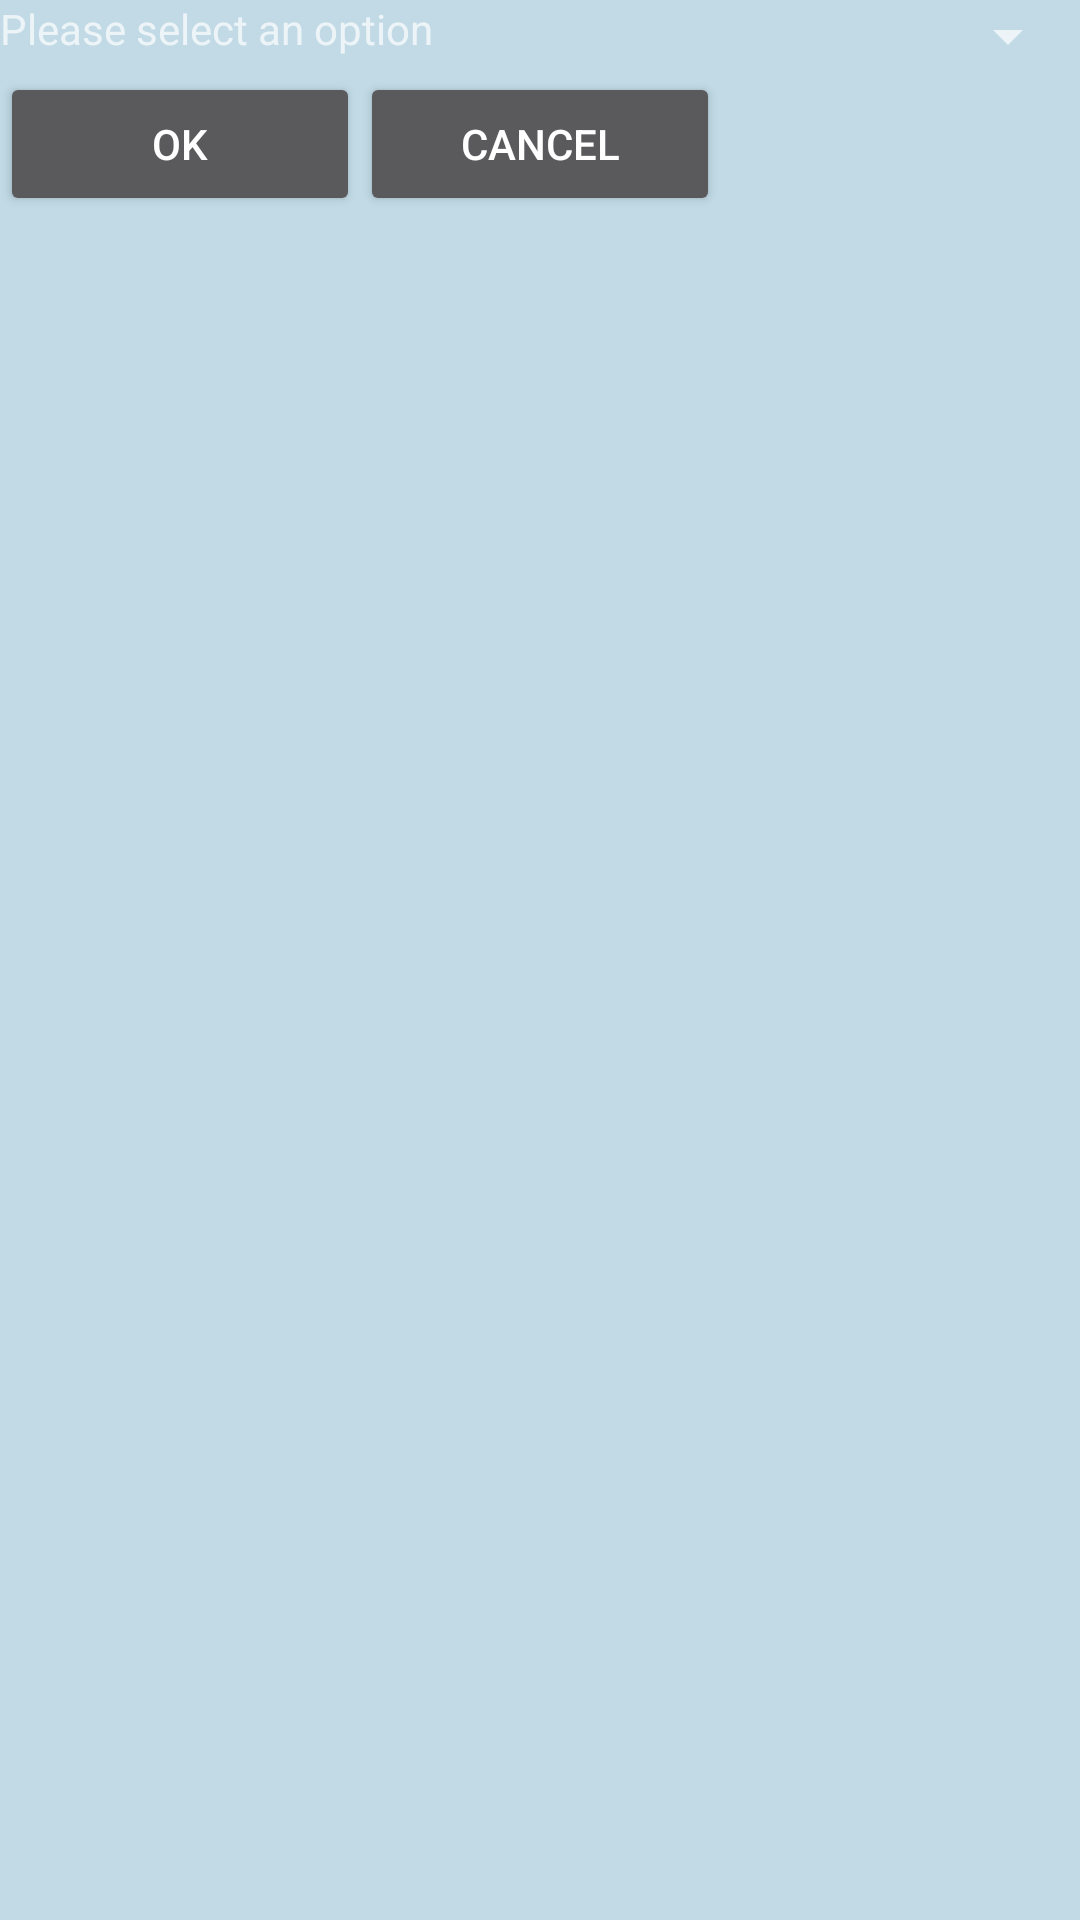

This screen was rendered from an Android layout file. Write that file and the resources it references.
<!-- AndroidManifest.xml: application theme AppTheme -->
<!-- res/layout/fragment_spinner_dialog.xml -->
<?xml version="1.0" encoding="utf-8"?>
<RelativeLayout xmlns:android="http://schemas.android.com/apk/res/android"
    android:layout_width="wrap_content"
    android:layout_height="wrap_content" >

    <TextView
        android:id="@+id/dialog_label"
        android:layout_width="fill_parent"
        android:layout_height="wrap_content"
        android:layout_marginBottom="@dimen/gutter"
        android:hint="Please select an option" />

    <Spinner
        android:id="@+id/dialog_spinner"
        android:layout_width="fill_parent"
        android:layout_height="wrap_content" />

    <Button
        android:id="@+id/dialogOK"
        android:layout_width="120dp"
        android:layout_height="wrap_content"
        android:layout_below="@id/dialog_spinner"
        android:text="OK" />

    <Button
        android:id="@+id/dialogCancel"
        android:layout_width="120dp"
        android:layout_height="wrap_content"
        android:layout_below="@id/dialog_spinner"
        android:layout_toRightOf="@id/dialogOK"
        android:text="Cancel" />

</RelativeLayout>
<!-- resources referenced by this layout -->
<resources>
  <dimen name="gutter">10dp</dimen>
  <style name="AppTheme" parent="AppTheme.Base" />
  <style name="AppTheme.Base" parent="Theme.AppCompat.NoActionBar">
          
  		<item name="colorPrimary">@color/primary</item>
  		<item name="colorPrimaryDark">@color/primary_dark</item>
  		<item name="colorAccent">@color/accent</item>
  		
  		<item name="android:windowBackground">@color/window_background</item>
  		
      </style>
  <color name="primary">#1eabf2</color>
  <color name="primary_dark">#178acf</color>
  <color name="accent">#ffb936</color>
  <color name="window_background">#c1dae6</color>
</resources>
